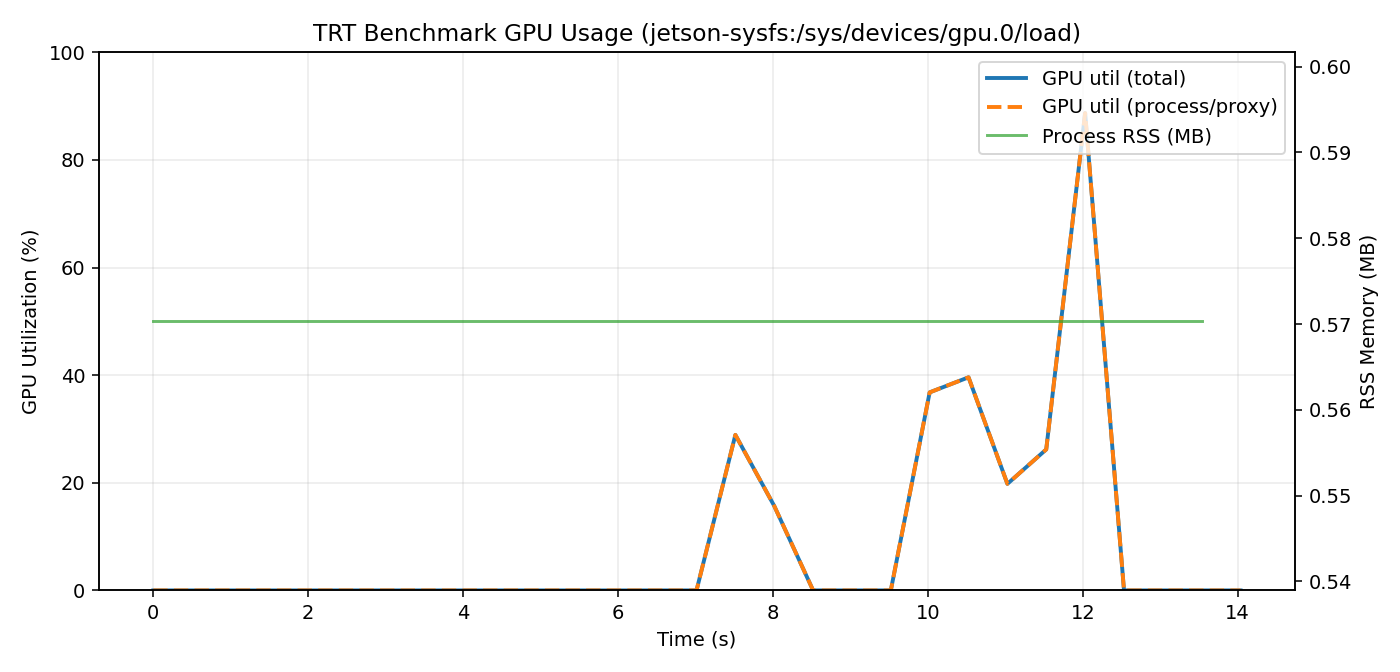

The data file committed next to this chart (first rows):
timestamp_s, pid, gpu_total_util_pct, gpu_proc_util_pct, proc_cpu_pct, proc_rss_mb, backend
3.7670135498046875e-05, 107423, 0.0, 0.0, , 0.5703, jetson-sysfs:/sys/devices/gpu.0/load
0.5012, 107423, 0.0, 0.0, , 0.5703, jetson-sysfs:/sys/devices/gpu.0/load
1.002, 107423, 0.0, 0.0, , 0.5703, jetson-sysfs:/sys/devices/gpu.0/load
1.503, 107423, 0.0, 0.0, , 0.5703, jetson-sysfs:/sys/devices/gpu.0/load
2.004, 107423, 0.0, 0.0, , 0.5703, jetson-sysfs:/sys/devices/gpu.0/load
2.505, 107423, 0.0, 0.0, , 0.5703, jetson-sysfs:/sys/devices/gpu.0/load
3.005, 107423, 0.0, 0.0, , 0.5703, jetson-sysfs:/sys/devices/gpu.0/load
3.506, 107423, 0.0, 0.0, , 0.5703, jetson-sysfs:/sys/devices/gpu.0/load
4.007, 107423, 0.0, 0.0, , 0.5703, jetson-sysfs:/sys/devices/gpu.0/load
4.508, 107423, 0.0, 0.0, , 0.5703, jetson-sysfs:/sys/devices/gpu.0/load
5.009, 107423, 0.0, 0.0, , 0.5703, jetson-sysfs:/sys/devices/gpu.0/load
5.51, 107423, 0.0, 0.0, , 0.5703, jetson-sysfs:/sys/devices/gpu.0/load
6.011, 107423, 0.0, 0.0, , 0.5703, jetson-sysfs:/sys/devices/gpu.0/load
6.512, 107423, 0.0, 0.0, , 0.5703, jetson-sysfs:/sys/devices/gpu.0/load
7.013, 107423, 0.0, 0.0, , 0.5703, jetson-sysfs:/sys/devices/gpu.0/load
7.515, 107423, 28.9, 28.9, , 0.5703, jetson-sysfs:/sys/devices/gpu.0/load
8.017, 107423, 15.7, 15.7, , 0.5703, jetson-sysfs:/sys/devices/gpu.0/load
8.519, 107423, 0.0, 0.0, , 0.5703, jetson-sysfs:/sys/devices/gpu.0/load
9.021, 107423, 0.0, 0.0, , 0.5703, jetson-sysfs:/sys/devices/gpu.0/load
9.522, 107423, 0.0, 0.0, , 0.5703, jetson-sysfs:/sys/devices/gpu.0/load
10.02, 107423, 36.8, 36.8, , 0.5703, jetson-sysfs:/sys/devices/gpu.0/load
10.53, 107423, 39.6, 39.6, , 0.5703, jetson-sysfs:/sys/devices/gpu.0/load
11.03, 107423, 19.8, 19.8, , 0.5703, jetson-sysfs:/sys/devices/gpu.0/load
11.53, 107423, 26.2, 26.2, , 0.5703, jetson-sysfs:/sys/devices/gpu.0/load
12.03, 107423, 88.7, 88.7, , 0.5703, jetson-sysfs:/sys/devices/gpu.0/load
12.53, 107423, 0.0, 0.0, , 0.5703, jetson-sysfs:/sys/devices/gpu.0/load
13.03, 107423, 0.0, 0.0, , 0.5703, jetson-sysfs:/sys/devices/gpu.0/load
13.54, 107423, 0.0, 0.0, , 0.5703, jetson-sysfs:/sys/devices/gpu.0/load
14.04, 107423, 0.0, 0.0, , , jetson-sysfs:/sys/devices/gpu.0/load
